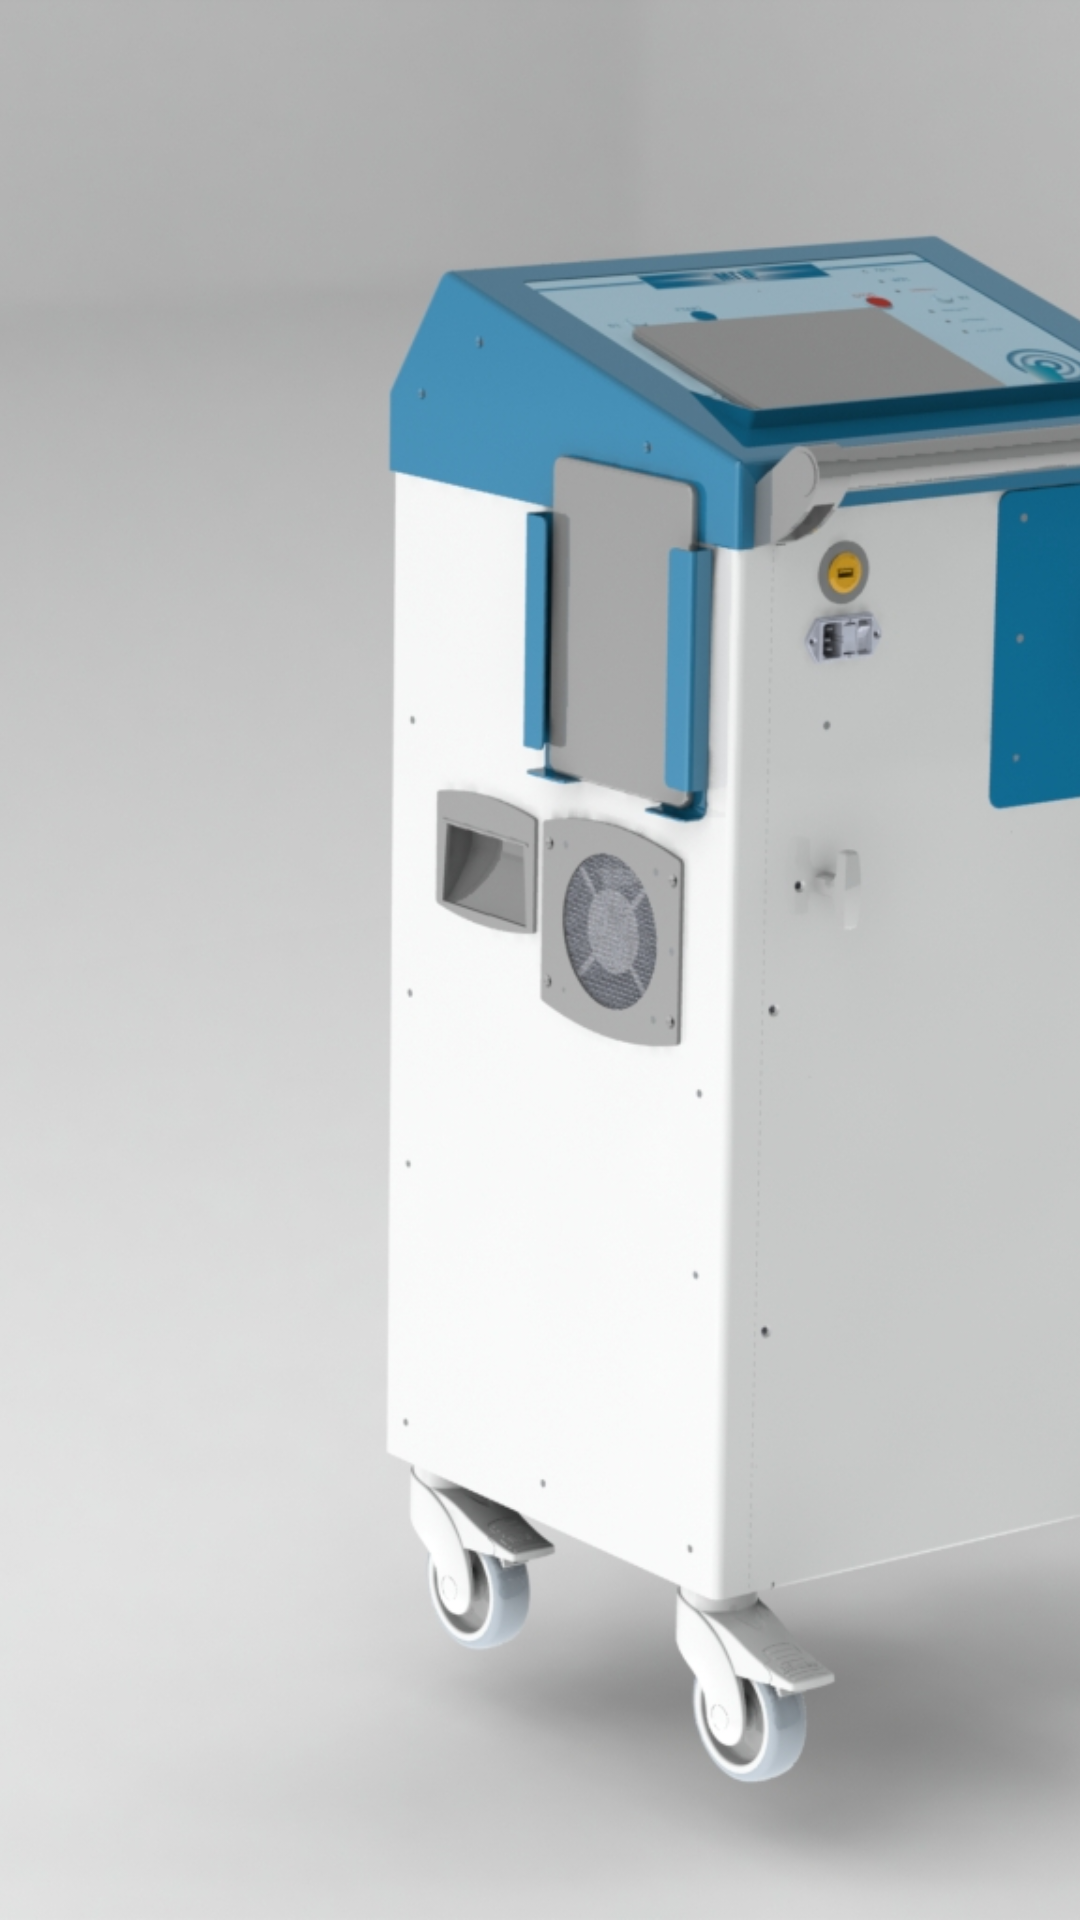

Here is an Android app screen rendered from its layout file. Give the layout XML and the strings, colors and styles it references.
<!-- AndroidManifest.xml: application theme Theme.DetailFlowTest -->
<!-- res/layout/settings_stub.xml -->
<?xml version="1.0" encoding="utf-8"?>
<FrameLayout xmlns:android="http://schemas.android.com/apk/res/android"
    xmlns:app="http://schemas.android.com/apk/res-auto"
    xmlns:tools="http://schemas.android.com/tools"
    android:layout_width="match_parent"
    android:layout_height="match_parent"
    tools:context=".settings.fragment.SettingsStub">

    <ImageView
        android:id="@+id/imageView3"
        android:layout_width="wrap_content"
        android:layout_height="wrap_content"
        android:scaleType="centerCrop"
        android:src="@drawable/hmc_1" />
</FrameLayout>
<!-- resources referenced by this layout -->
<resources>
  <!-- drawable hmc_1: jpg bitmap (drawable, 394998 bytes) -->
  <style name="Theme.DetailFlowTest" parent="Theme.MaterialComponents.DayNight.DarkActionBar">
          
          <item name="colorPrimary">@color/purple_500</item>
          <item name="colorPrimaryVariant">@color/purple_700</item>
          <item name="colorOnPrimary">@color/white</item>
          
          <item name="colorSecondary">@color/teal_200</item>
          <item name="colorSecondaryVariant">@color/teal_700</item>
          <item name="colorOnSecondary">@color/black</item>
          
          <item name="android:statusBarColor" tools:targetApi="l">?attr/colorPrimaryVariant</item>
          
      </style>
  <!-- not gathered from this repository: default colours our renderer supplied (Android Studio template values) -->
  <color name="purple_500">#FF6200EE</color>
  <color name="purple_700">#FF3700B3</color>
  <color name="teal_200">#FF03DAC5</color>
  <color name="teal_700">#FF018786</color>
  <color name="black">#FF000000</color>
  <color name="white">#FFFFFFFF</color>
</resources>
